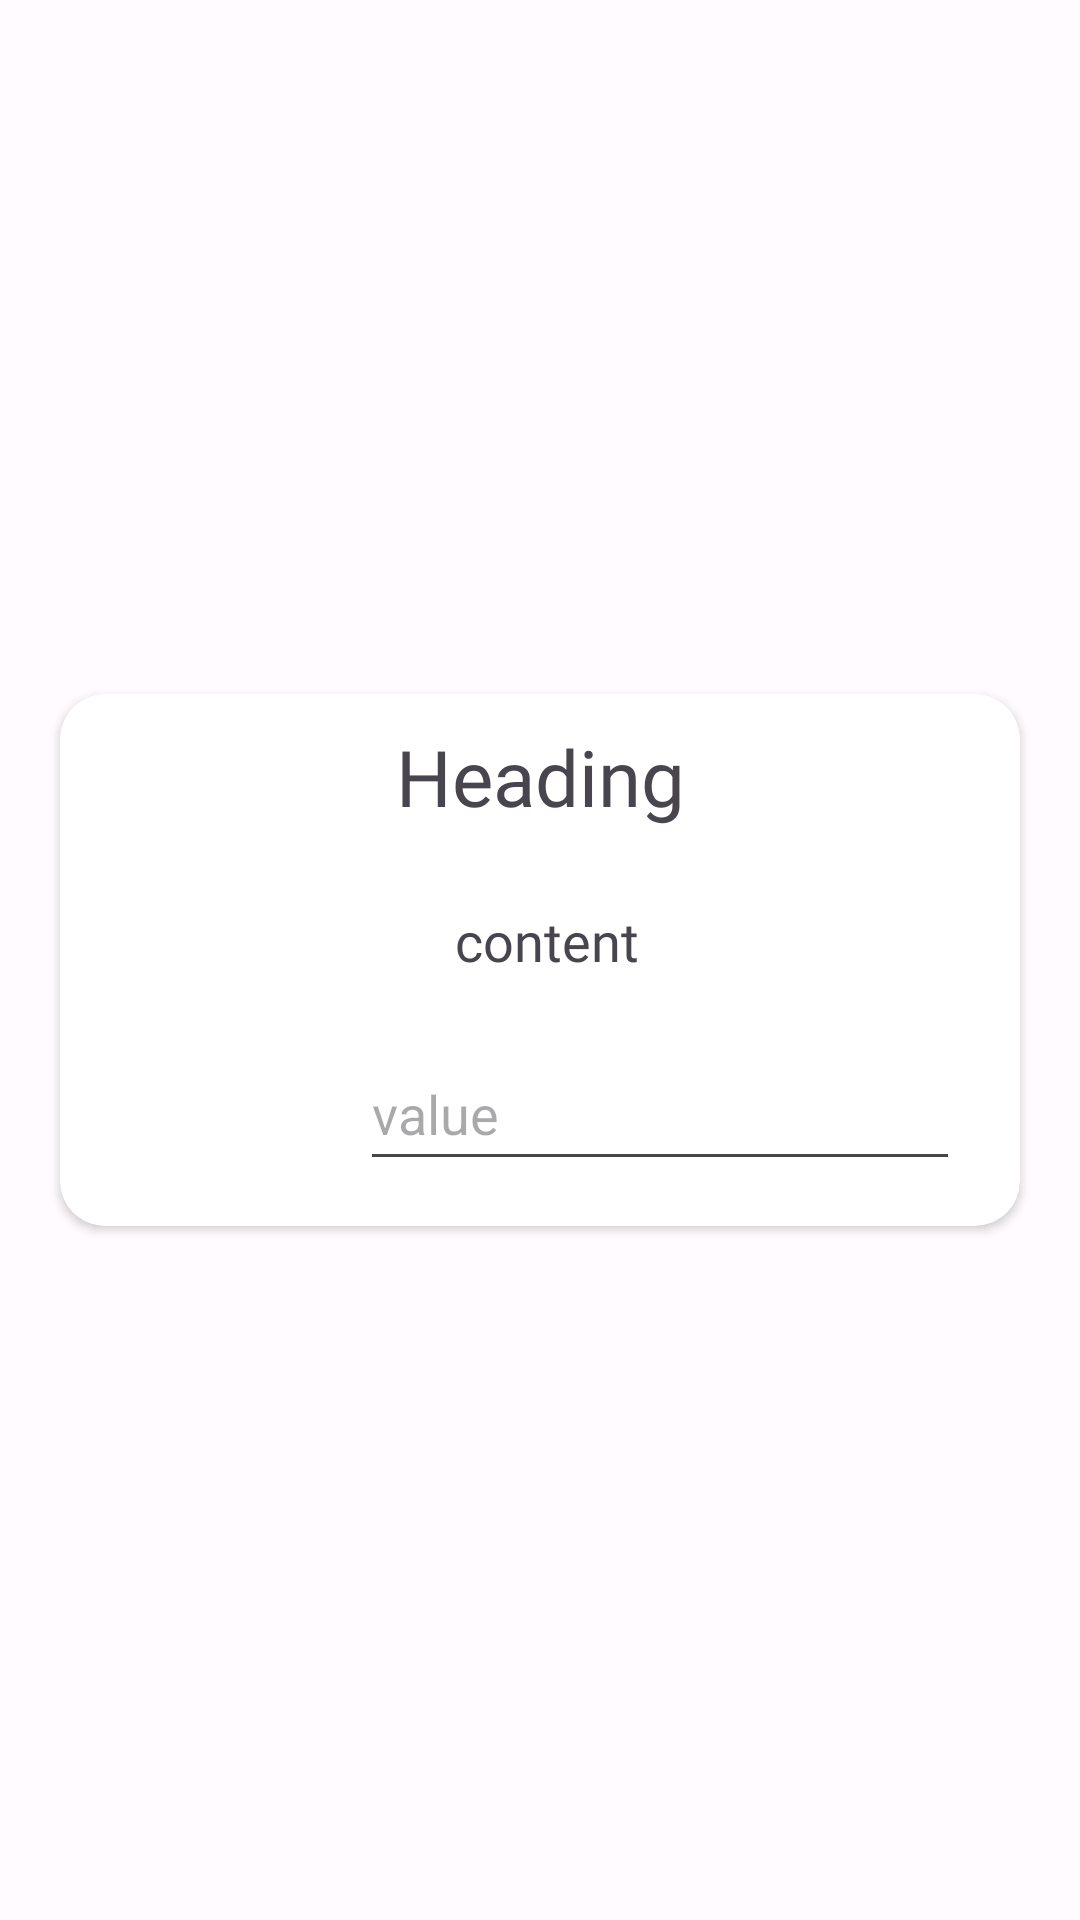

Layout XML and referenced resources for this Android screen:
<!-- AndroidManifest.xml: application theme AppTheme -->
<!-- res/layout/symptom_rec_editfield_item.xml -->
<?xml version="1.0" encoding="utf-8"?>
<androidx.constraintlayout.widget.ConstraintLayout xmlns:android="http://schemas.android.com/apk/res/android"
    xmlns:app="http://schemas.android.com/apk/res-auto"
    xmlns:tools="http://schemas.android.com/tools"
    android:layout_width="match_parent"
    android:layout_height="wrap_content">

    <androidx.cardview.widget.CardView
        android:layout_width="match_parent"
        android:layout_height="wrap_content"
        app:layout_constraintBottom_toBottomOf="parent"
        app:layout_constraintEnd_toEndOf="parent"
        app:cardCornerRadius="15dp"
        app:layout_constraintStart_toStartOf="parent"
        app:layout_constraintTop_toTopOf="parent"
        android:layout_marginTop="10dp"
        android:layout_marginBottom="10dp"
        android:layout_marginStart="20dp"
        android:layout_marginEnd="20dp">

        <androidx.constraintlayout.widget.ConstraintLayout
            android:layout_width="match_parent"
            android:layout_height="match_parent"
            android:paddingStart="20dp"
            android:paddingTop="10dp"
            android:paddingEnd="20dp"
            android:paddingBottom="15dp">

            <TextView
                android:id="@+id/heading"
                android:layout_width="wrap_content"
                android:layout_height="wrap_content"
                android:fontFamily="@font/baloo_bhai_2"
                android:text="Heading"
                android:textSize="26sp"
                app:layout_constraintEnd_toEndOf="parent"
                app:layout_constraintHorizontal_bias="0.5"
                app:layout_constraintStart_toStartOf="parent"
                app:layout_constraintTop_toTopOf="parent" />

            <TextView
                android:id="@+id/content"
                android:layout_width="match_parent"
                android:layout_height="wrap_content"
                android:layout_marginTop="25dp"
                android:layout_marginBottom="20dp"
                android:fontFamily="@font/baloo_bhai_2"
                android:text="  content "
                android:textAlignment="center"
                android:textSize="18sp"
                app:layout_constraintEnd_toEndOf="parent"
                app:layout_constraintStart_toStartOf="parent"
                app:layout_constraintTop_toBottomOf="@+id/heading" />

            <EditText
                android:id="@+id/et_value"
                android:layout_width="200dp"
                android:layout_height="wrap_content"
                android:layout_marginTop="20dp"
                android:hint="value"
                android:inputType="numberDecimal"
                android:minHeight="48dp"
                app:layout_constraintEnd_toEndOf="parent"
                app:layout_constraintTop_toBottomOf="@+id/content" />
        </androidx.constraintlayout.widget.ConstraintLayout>

    </androidx.cardview.widget.CardView>

</androidx.constraintlayout.widget.ConstraintLayout>
<!-- resources referenced by this layout -->
<resources>
  <style name="AppTheme" parent="Theme.Material3.Light.NoActionBar">
          <item name="colorPrimary">@color/md_theme_light_primary</item>
          <item name="colorOnPrimary">@color/md_theme_light_onPrimary</item>
          <item name="colorPrimaryContainer">@color/md_theme_light_primaryContainer</item>
          <item name="colorOnPrimaryContainer">@color/md_theme_light_onPrimaryContainer</item>
          <item name="colorSecondary">@color/md_theme_light_secondary</item>
          <item name="colorOnSecondary">@color/md_theme_light_onSecondary</item>
          <item name="colorSecondaryContainer">@color/md_theme_light_secondaryContainer</item>
          <item name="colorOnSecondaryContainer">@color/md_theme_light_onSecondaryContainer</item>
          <item name="colorTertiary">@color/md_theme_light_tertiary</item>
          <item name="colorOnTertiary">@color/md_theme_light_onTertiary</item>
          <item name="colorTertiaryContainer">@color/md_theme_light_tertiaryContainer</item>
          <item name="colorOnTertiaryContainer">@color/md_theme_light_onTertiaryContainer</item>
          <item name="colorError">@color/md_theme_light_error</item>
          <item name="colorOnError">@color/md_theme_light_onError</item>
          <item name="colorErrorContainer">@color/md_theme_light_errorContainer</item>
          <item name="colorOnErrorContainer">@color/md_theme_light_onErrorContainer</item>
          <item name="colorOutline">@color/md_theme_light_outline</item>
          <item name="android:colorBackground">@color/md_theme_light_background</item>
          <item name="colorOnBackground">@color/md_theme_light_onBackground</item>
          <item name="colorSurface">@color/md_theme_light_surface</item>
          <item name="colorOnSurface">@color/md_theme_light_onSurface</item>
          <item name="colorSurfaceVariant">@color/md_theme_light_surfaceVariant</item>
          <item name="colorOnSurfaceVariant">@color/md_theme_light_onSurfaceVariant</item>
          <item name="colorSurfaceInverse">@color/md_theme_light_inverseSurface</item>
          <item name="colorOnSurfaceInverse">@color/md_theme_light_inverseOnSurface</item>
          <item name="colorPrimaryInverse">@color/md_theme_light_inversePrimary</item>
      </style>
  <color name="md_theme_light_primary">#6750A4</color>
  <color name="md_theme_light_onPrimary">#FFFFFF</color>
  <color name="md_theme_light_primaryContainer">#EADDFF</color>
  <color name="md_theme_light_onPrimaryContainer">#21005D</color>
  <color name="md_theme_light_secondary">#625B71</color>
  <color name="md_theme_light_onSecondary">#FFFFFF</color>
  <color name="md_theme_light_secondaryContainer">#E8DEF8</color>
  <color name="md_theme_light_onSecondaryContainer">#1D192B</color>
  <color name="md_theme_light_tertiary">#7D5260</color>
  <color name="md_theme_light_onTertiary">#FFFFFF</color>
  <color name="md_theme_light_tertiaryContainer">#FFD8E4</color>
  <color name="md_theme_light_onTertiaryContainer">#31111D</color>
  <color name="md_theme_light_error">#B3261E</color>
  <color name="md_theme_light_onError">#FFFFFF</color>
  <color name="md_theme_light_errorContainer">#F9DEDC</color>
  <color name="md_theme_light_onErrorContainer">#410E0B</color>
  <color name="md_theme_light_outline">#79747E</color>
  <color name="md_theme_light_background">#FFFBFE</color>
  <color name="md_theme_light_onBackground">#1C1B1F</color>
  <color name="md_theme_light_surface">#FFFBFE</color>
  <color name="md_theme_light_onSurface">#1C1B1F</color>
  <color name="md_theme_light_surfaceVariant">#E7E0EC</color>
  <color name="md_theme_light_onSurfaceVariant">#49454F</color>
  <color name="md_theme_light_inverseSurface">#313033</color>
  <color name="md_theme_light_inverseOnSurface">#F4EFF4</color>
  <color name="md_theme_light_inversePrimary">#D0BCFF</color>
</resources>
